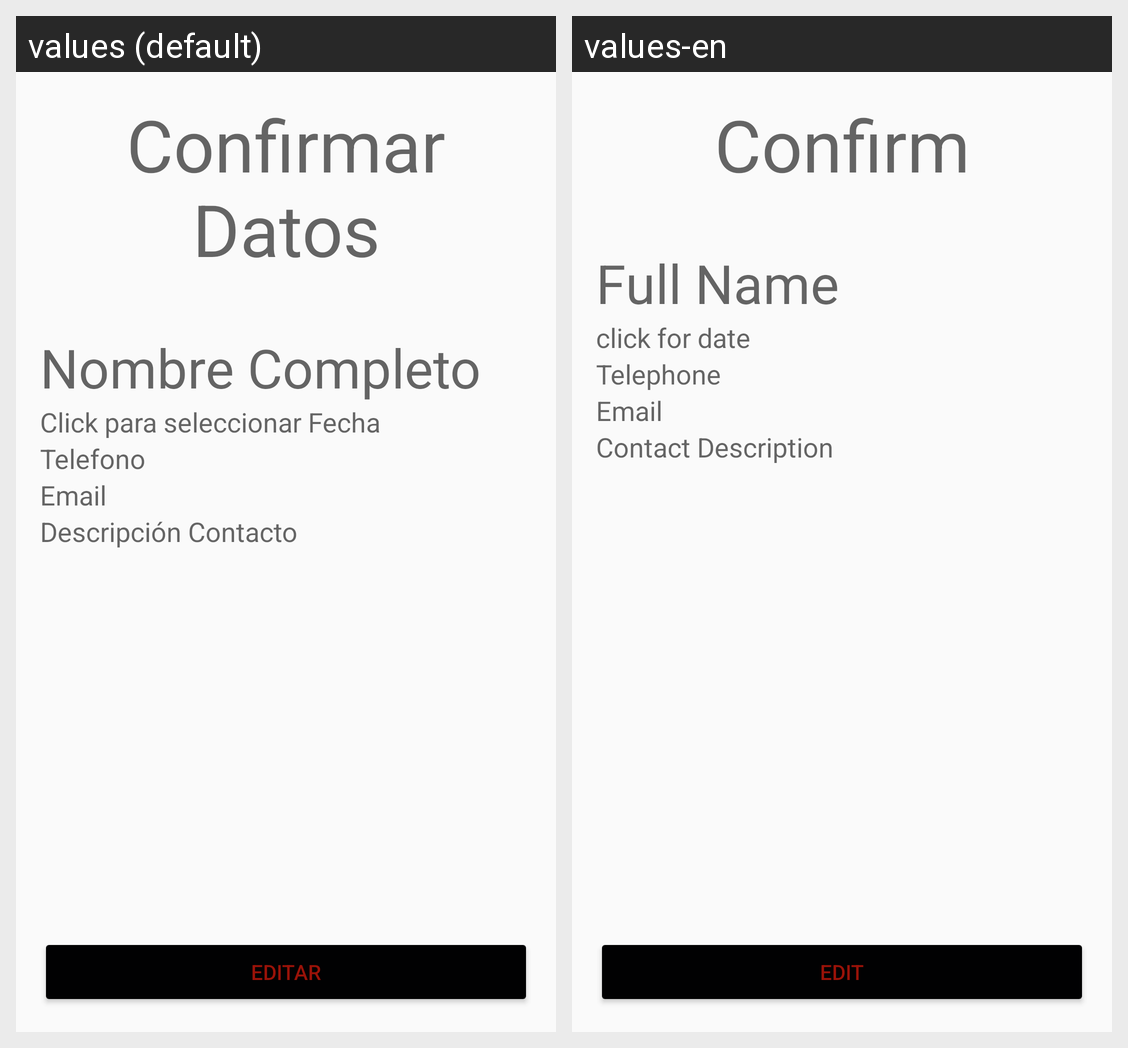

Translations of the strings shown on this Android screen, per locale in the grid:
Android screen res/layout/activity_details.xml rendered under 2 locales, left to right: values (default), values-en. Device: Nexus 5 (rendered at 1080×1920; each locale shown at half size, 540×960, under a caption strip naming it); theme AppTheme.
Strings drawn on this screen, with the default value and each locale's value (text and hints the layout hard-codes, and strings that could not be matched under every locale, appear in the picture but are not listed):

confirm
  values: Confirmar Datos
  values-en: Confirm

fullNamePlaceholder
  values: Nombre Completo
  values-en: Full Name

clickForDate
  values: Click para seleccionar Fecha
  values-en: click for date

mainTelephone
  values: Telefono
  values-en: Telephone

email
  values: Email
  values-en: Email

contactDescription
  values: Descripción Contacto
  values-en: Contact Description

editButton
  values: Editar
  values-en: Edit
